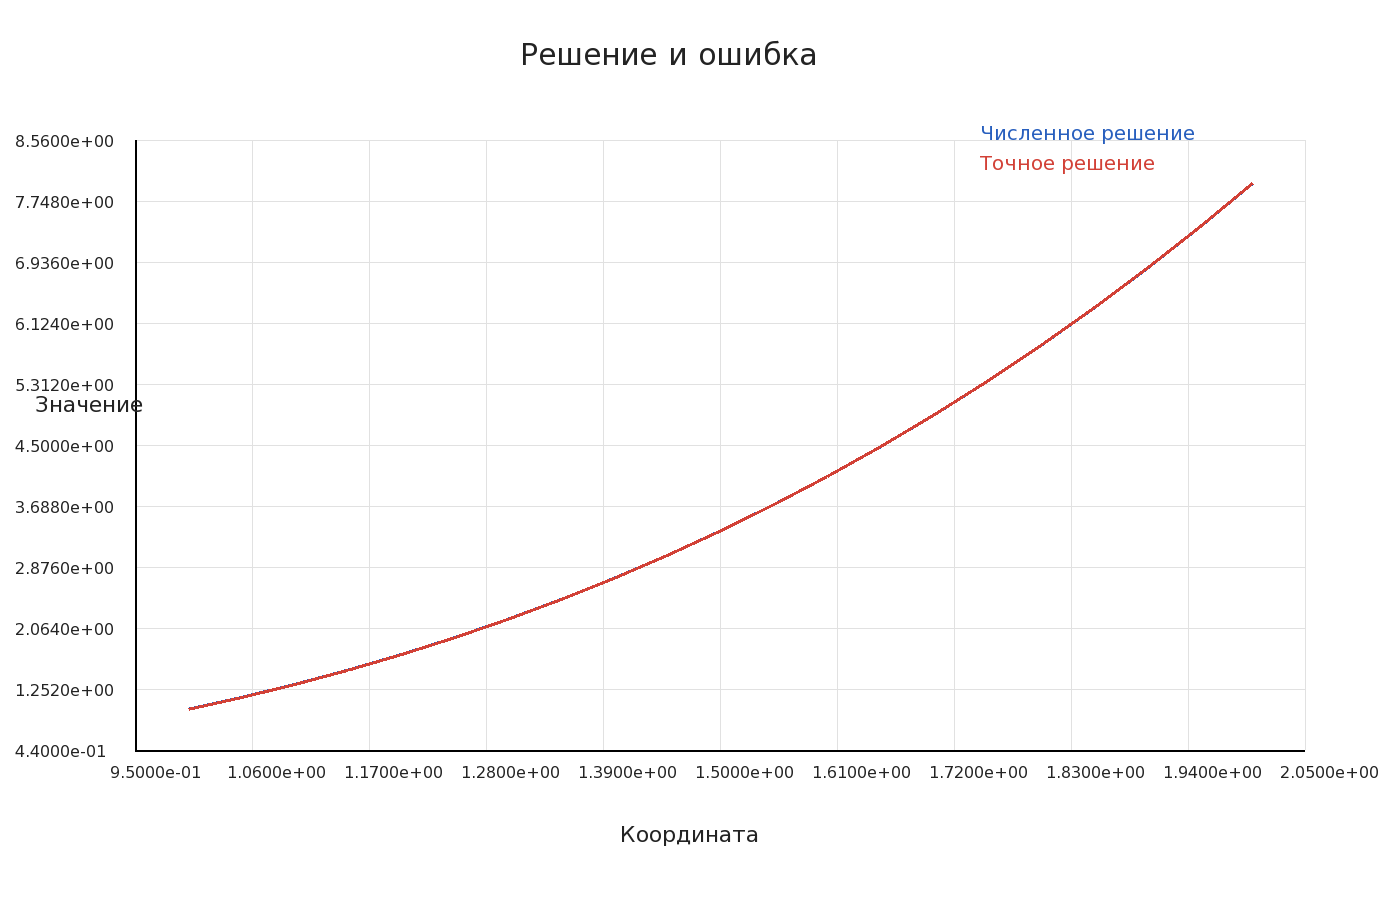

The file beside this chart, header and first rows:
coordinate, numerical, exact, absolute_error
1, 1.003, 1, 0.003224
1.05, 1.161, 1.158, 0.002916
1.1, 1.334, 1.331, 0.002617
1.15, 1.523, 1.521, 0.002325
1.2, 1.73, 1.728, 0.00204
1.25, 1.955, 1.953, 0.001762
1.3, 2.198, 2.197, 0.00149
1.35, 2.462, 2.46, 0.001224
1.4, 2.745, 2.744, 0.0009624
1.45, 3.049, 3.049, 0.0007059
1.5, 3.375, 3.375, 0.0004537
1.55, 3.724, 3.724, 0.0002058
1.6, 4.096, 4.096, 3.82666e-05
1.65, 4.492, 4.492, 0.0002787
1.7, 4.912, 4.913, 0.0005156
1.75, 5.359, 5.359, 0.0007493
1.8, 5.831, 5.832, 0.0009799
1.85, 6.33, 6.332, 0.001208
1.9, 6.858, 6.859, 0.001433
1.95, 7.413, 7.415, 0.001655
2, 7.998, 8, 0.001875
